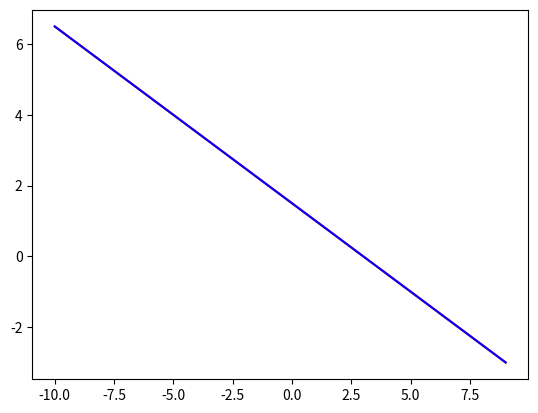

Write Python code to recreate this figure.
import matplotlib.pyplot as plt
import numpy as np
'''
#co nghiem duy nhat
a1=2
b1=-1
c1=1
a2=-40
b2=2
c2=-2
'''
'''
#vo nghiem
a1=2
b1=-1
c1=7
a2=6
b2=-3
c2=3
'''
#vo so nghiem
a1=1
b1=2
c1=3
a2=2
b2=4
c2=6
x=np.arange(-10,10)
y1=(c1-a1*x)/b1
y2=(c2-a2*x)/b2
fig=plt.figure()
plt.plot(x,y1,'r')
plt.plot(x,y2,'b')
plt.show()